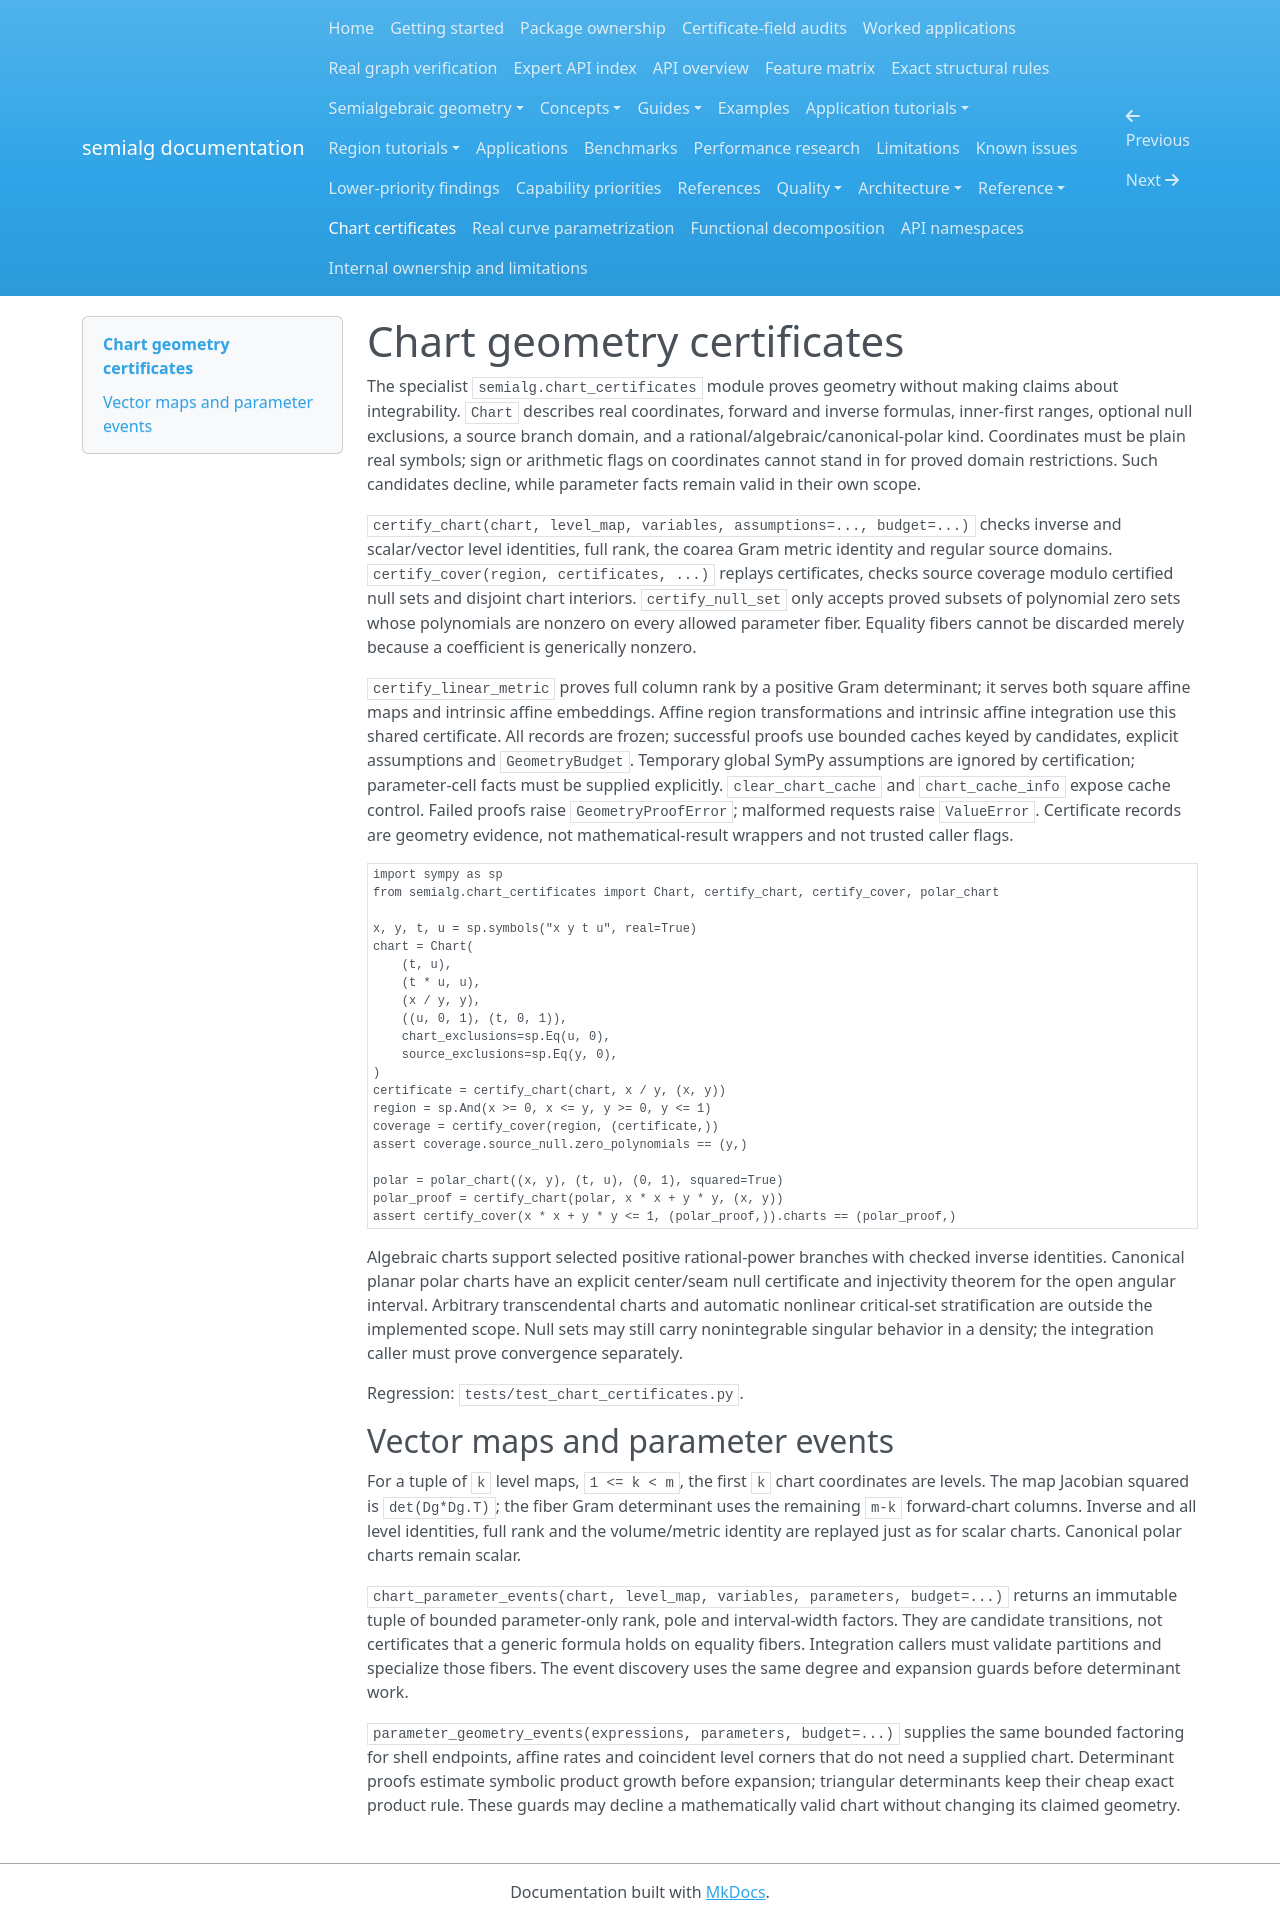

repository: BhuvaneshBhatt/semialg · page: chart_certificates/index.html · generator: mkdocs

# Chart geometry certificates

The specialist `semialg.chart_certificates` module proves geometry without making claims about integrability. `Chart` describes real coordinates, forward and inverse formulas, inner-first ranges, optional null exclusions, a source branch domain, and a rational/algebraic/canonical-polar kind. Coordinates must be plain real symbols; sign or arithmetic flags on coordinates cannot stand in for proved domain restrictions. Such candidates decline, while parameter facts remain valid in their own scope.

`certify_chart(chart, level_map, variables, assumptions=..., budget=...)` checks inverse and scalar/vector level identities, full rank, the coarea Gram metric identity and regular source domains. `certify_cover(region, certificates, ...)` replays certificates, checks source coverage modulo certified null sets and disjoint chart interiors. `certify_null_set` only accepts proved subsets of polynomial zero sets whose polynomials are nonzero on every allowed parameter fiber. Equality fibers cannot be discarded merely because a coefficient is generically nonzero.

`certify_linear_metric` proves full column rank by a positive Gram determinant; it serves both square affine maps and intrinsic affine embeddings. Affine region transformations and intrinsic affine integration use this shared certificate. All records are frozen; successful proofs use bounded caches keyed by candidates, explicit assumptions and `GeometryBudget`. Temporary global SymPy assumptions are ignored by certification; parameter-cell facts must be supplied explicitly. `clear_chart_cache` and `chart_cache_info` expose cache control. Failed proofs raise `GeometryProofError`; malformed requests raise `ValueError`. Certificate records are geometry evidence, not mathematical-result wrappers and not trusted caller flags.

```python
import sympy as sp
from semialg.chart_certificates import Chart, certify_chart, certify_cover, polar_chart

x, y, t, u = sp.symbols("x y t u", real=True)
chart = Chart(
    (t, u),
    (t * u, u),
    (x / y, y),
    ((u, 0, 1), (t, 0, 1)),
    chart_exclusions=sp.Eq(u, 0),
    source_exclusions=sp.Eq(y, 0),
)
certificate = certify_chart(chart, x / y, (x, y))
region = sp.And(x >= 0, x <= y, y >= 0, y <= 1)
coverage = certify_cover(region, (certificate,))
assert coverage.source_null.zero_polynomials == (y,)

polar = polar_chart((x, y), (t, u), (0, 1), squared=True)
polar_proof = certify_chart(polar, x * x + y * y, (x, y))
assert certify_cover(x * x + y * y <= 1, (polar_proof,)).charts == (polar_proof,)
```

Algebraic charts support selected positive rational-power branches with checked inverse identities. Canonical planar polar charts have an explicit center/seam null certificate and injectivity theorem for the open angular interval. Arbitrary transcendental charts and automatic nonlinear critical-set stratification are outside the implemented scope. Null sets may still carry nonintegrable singular behavior in a density; the integration caller must prove convergence separately.

Regression: `tests/test_chart_certificates.py`.

## Vector maps and parameter events

For a tuple of `k` level maps, `1 <= k < m`, the first `k` chart coordinates are levels. The map Jacobian squared is `det(Dg*Dg.T)`; the fiber Gram determinant uses the remaining `m-k` forward-chart columns. Inverse and all level identities, full rank and the volume/metric identity are replayed just as for scalar charts. Canonical polar charts remain scalar.

`chart_parameter_events(chart, level_map, variables, parameters, budget=...)` returns an immutable tuple of bounded parameter-only rank, pole and interval-width factors. They are candidate transitions, not certificates that a generic formula holds on equality fibers. Integration callers must validate partitions and specialize those fibers. The event discovery uses the same degree and expansion guards before determinant work.

`parameter_geometry_events(expressions, parameters, budget=...)` supplies the same bounded factoring for shell endpoints, affine rates and coincident level corners that do not need a supplied chart. Determinant proofs estimate symbolic product growth before expansion; triangular determinants keep their cheap exact product rule. These guards may decline a mathematically valid chart without changing its claimed geometry.
